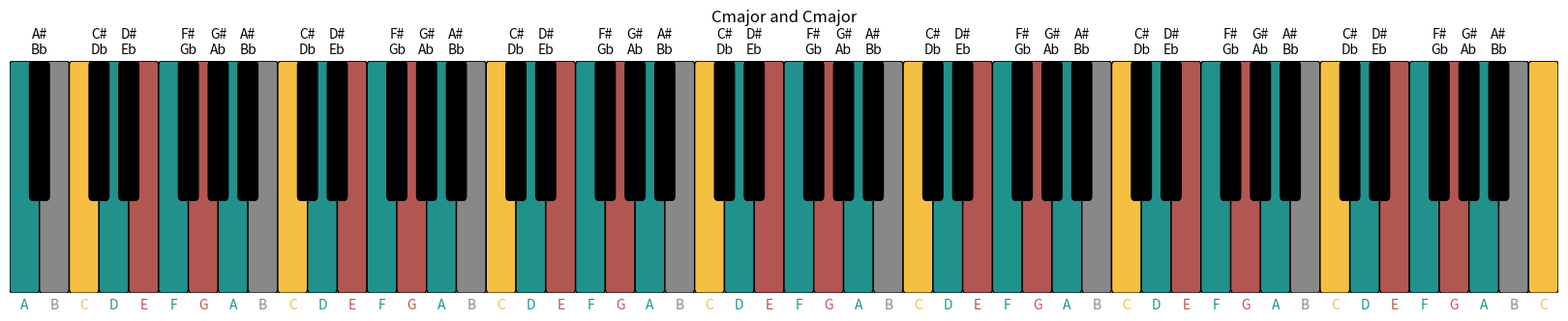
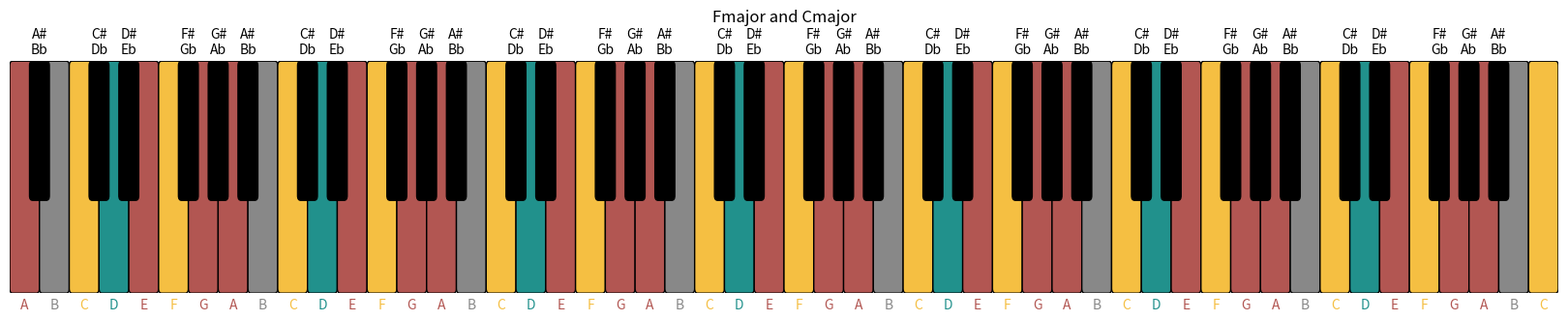
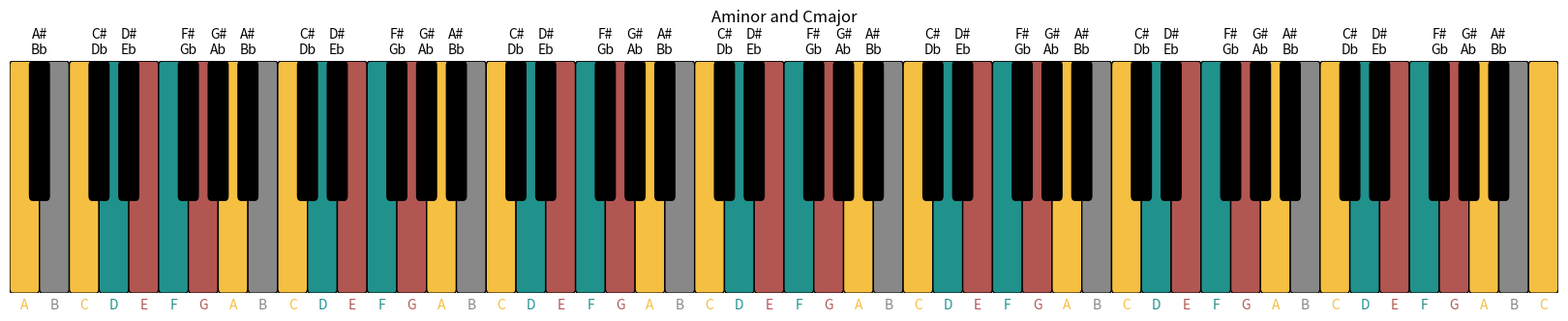
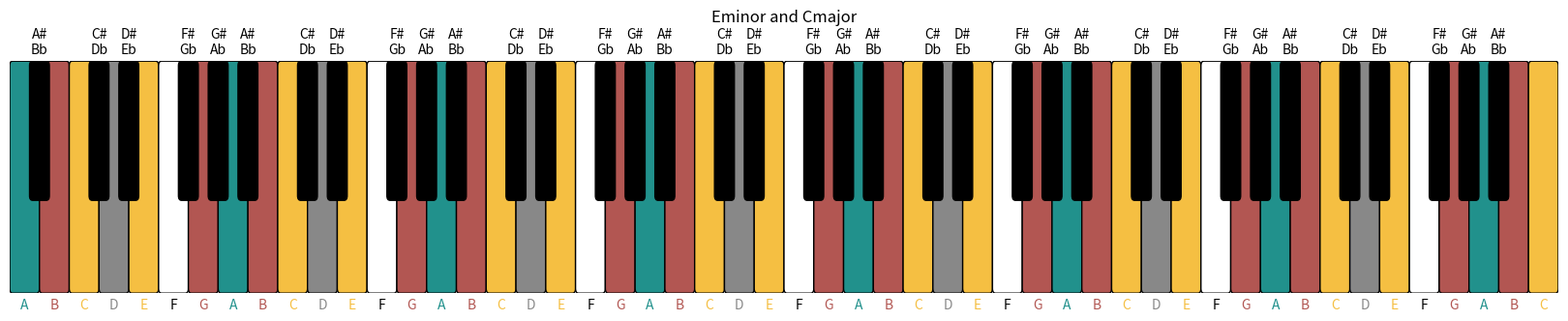
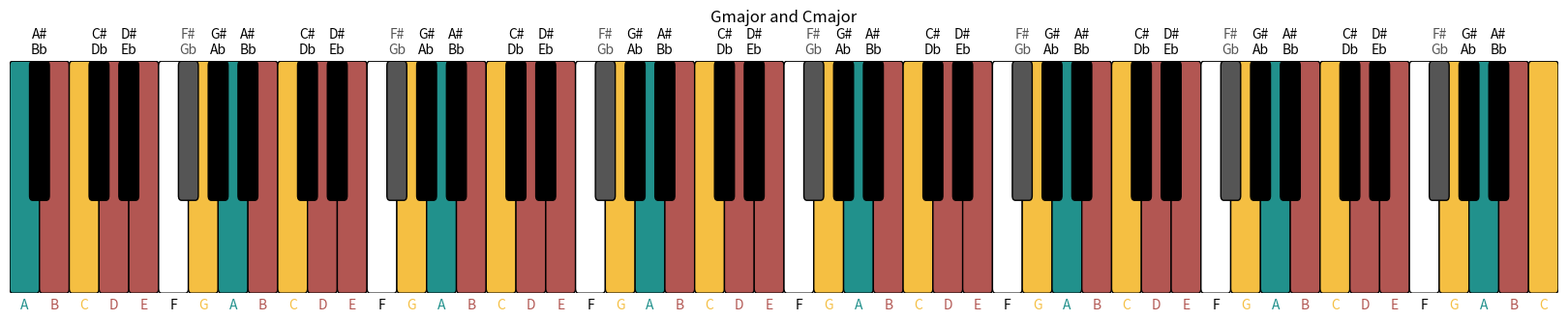
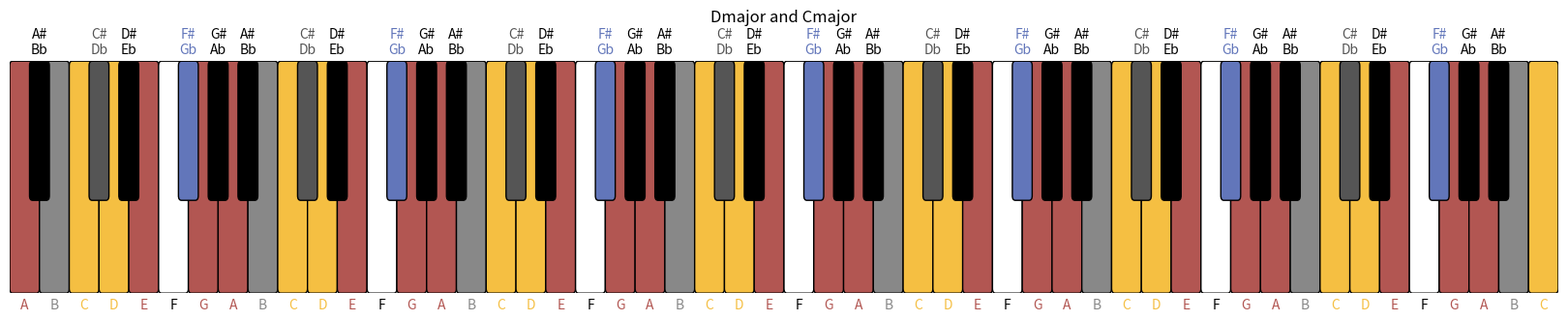

Generate these figures, in order, with matplotlib:
import numpy as np
import matplotlib.pyplot as plt
import matplotlib as mpl

NOTE_NAMES  = np.array(["A", "A#", "Bb", "B", "C", "C#", "Db", "D", "D#", "Eb", "E", "F", "F#", "Gb", "G", "G#", "Ab"])
NOTE_POS    = np.array([0  ,    1,    1,   2,   3,    4,    4,   5,    6,    6,   7,   8,    9,    9,  10,   11,   11])
SCALES = {
    "heptatonic":dict(
        major=[2, 2, 1, 2, 2, 2, 1],
        minor=[2, 1, 2, 2, 1, 2, 2]
    ),
    "12": dict(
        natural=[1,1,1,1,1,1,1,1,1,1,1,1]
    )
}


def note2num(note_names):

    result = []
    if np.asarray(note_names).size == 1:
        note_names = [note_names]
    
    for note_name in np.asarray(note_names):

        note_id = np.ravel(np.argwhere(NOTE_NAMES == note_name))

        if note_id.size == 1:
            note_id = note_id[0]

        note_id = NOTE_POS[note_id]

        result.append(note_id)

    if len(result) == 1:
        return result[0]
    else:
        return np.array(result)


def num2note(note_positions, accidental="#"):
    "For the accidental keyword choose among '#', 'b', or 'both'."

    result = []
    if np.asarray(note_positions).size == 1:
        note_positions = [note_positions]

    for note_position in np.asarray(note_positions):

        note_id = np.ravel(np.argwhere(NOTE_POS == note_position))

        if note_id.size == 1:
            note_id = note_id[0]
        elif note_id.size > 1:

            if accidental == "#":
                note_id = note_id[0] # only select the note designation with a specific type of accidental (in this case: #)
            elif accidental == "b":
                note_id = note_id[1]

        note_id = NOTE_NAMES[note_id]



        result.append(note_id)

    if len(result) == 1:
        return result[0]
    else:
        if accidental == "both":
            return result
        else:
            return np.array(result)



class Scale():

    def __init__(self, root_note, intervals):
        
        self.root_note_name = root_note
        self.root_note = note2num(root_note)
        self.intervals = intervals
        self.Nintervals = len(intervals)
        try:
            self.type = {
                5: "pentatonic",
                6: "hexatonic",
                7: "heptatonic",
                8: "octatonic"
            }[len(intervals)]
        except KeyError:
            self.type = str(len(intervals))
    

    def get_interval(self, interval:int, numeric=False):

        if interval == 1:
            return {
                False: self.root_note_name,
                True:  self.root_note
            }[numeric]
        
        result = self.root_note
        for i in range(interval - 1):
            result += self.intervals[i % self.Nintervals]
        
        return {
            False: num2note(result),
            True:  result
        }[numeric]




class Keyboard():

    def __init__(self, Nkeys, key0, key_ratio = 5.):

        self.key0 = key0
        self.Nkeys = Nkeys

        fig = plt.figure(figsize=(3./key_ratio, 3.))
        keyboard = fig.add_axes([0, 0, 1, 0.8])
        keyboard.axis("off")

        self.keys = []
        self.labels = []
        self.keytype = []
        x_position = 0

        # generate the keys and labels
        for i in np.arange(Nkeys):
            if (i + key0) % 12 in [0, 2, 3, 5, 7, 8, 10]: # white key
                new_key = keyboard.add_patch(mpl.patches.FancyBboxPatch(
                    [x_position, 0], 1., key_ratio, fc="white", ec="black", boxstyle="round, pad=0., rounding_size=0.1"
                ))
                self.keytype.append("w")
                new_label = keyboard.text(x_position + 0.5, -0.1, num2note((i + key0) % 12), zorder=10, transform=keyboard.transData, fontsize=10, ha="center", va="top")


                x_position += 1




            else: # black key
                new_key = keyboard.add_patch(mpl.patches.FancyBboxPatch(
                    [x_position-1./3., 2], 2./3., key_ratio - 2., fc="black", zorder=2, boxstyle="round, pad=0., rounding_size=0.1"
                ))
                self.keytype.append("b")
                new_label = keyboard.text(x_position, key_ratio + 0.1, "%s\n%s" % tuple(num2note((i + key0) % 12, accidental="both")), zorder=10, transform=keyboard.transData, fontsize=10, ha="center", va="bottom")

            self.keys.append(new_key)
            self.labels.append(new_label)

        del x_position

        self.fig      = fig
        self.keyboard = keyboard
    

    def press_key(self, keynums, pressed_white_key_color="#ff9900", pressed_black_key_color="#aa6600"):

        if np.asarray(keynums).size == 1:
            keynums = np.ravel([keynums])

        for keynum in np.asarray(keynums):
            if self.keytype[keynum] == "b":
                self.keys[keynum].set_facecolor(pressed_black_key_color)
                self.labels[keynum].set_color(pressed_black_key_color)
            else:
                self.keys[keynum].set_facecolor(pressed_white_key_color)
                self.labels[keynum].set_color(pressed_white_key_color)


    def get_keys_from_scale(self, scale, root_note, scale_type="heptatonic"):
        
        root_note = np.ravel(np.argwhere(NOTE_NAMES == root_note))[0]
        root_note = NOTE_POS[root_note]

        key_to_add = root_note - 12 # start an octave lower that nthe root note
        result = []
        iterator = 0
        while key_to_add < self.Nkeys:

            if key_to_add >= 0:
                result.append(key_to_add)

            key_to_add += SCALES[scale_type][scale][iterator % len(SCALES[scale_type][scale])]

            iterator += 1

        return result





if __name__ == "__main__":

    main_key = ("major", "C")
    from matplotlib.backends.backend_pdf import PdfPages
    with PdfPages("output.pdf") as pdf:

        for current_chord in [
            ("major", "C"),
            ("major", "F"),
            ("minor", "A"),
            ("minor", "E"),
            ("major", "G"),
            ("major", "D")
        ]:
            kb = Keyboard(88, 0)
            kb.keyboard.set_ylim(0, 5)
            kb.keyboard.set_xlim(0, 52)
            kb.fig.set_figwidth(16)
            kb.fig.suptitle("%s%s and %s%s" % (current_chord[1], current_chord[0], main_key[1], main_key[0]))

            # find all keys for a given scale
            scale1 = kb.get_keys_from_scale(*main_key)
            scale2 = kb.get_keys_from_scale(*current_chord)
            kb.press_key(np.intersect1d(scale1, scale2), pressed_white_key_color=mpl.colormaps["viridis"](.5), pressed_black_key_color=mpl.colormaps["viridis"](.25))
            
            # find all root keys, thirds, fifths and sevenths
            scale1 = Scale(root_note=main_key[1], intervals=SCALES["heptatonic"][main_key[0]])
            scale2 = Scale(root_note=current_chord[1], intervals=SCALES["heptatonic"][current_chord[0]])
            
            thirds_fifths = np.union1d([scale1.get_interval(interval, numeric=True) for interval in [3, 5]], [scale2.get_interval(interval, numeric=True) for interval in [3, 5]]) % 12
            roots         = np.union1d([scale1.get_interval(1, numeric=True)], [scale2.get_interval(1, numeric=True)]) % 12
            sevenths      = np.union1d([scale1.get_interval(7, numeric=True)], [scale2.get_interval(7, numeric=True)]) % 12

            for key in np.arange(kb.Nkeys):

                if key % 12 in sevenths:
                    kb.press_key(key, pressed_white_key_color="#888888", pressed_black_key_color="#555555")

                if key % 12 in thirds_fifths:
                    kb.press_key(key, pressed_white_key_color=mpl.colormaps["twilight_shifted"](.75), pressed_black_key_color=mpl.colormaps["twilight_shifted"](.25))
            
                if key % 12 in roots:
                    kb.press_key(key, pressed_white_key_color="#f5bf42", pressed_black_key_color="#755c21")

            pdf.savefig(kb.fig, bbox_inches="tight")
            plt.close()
